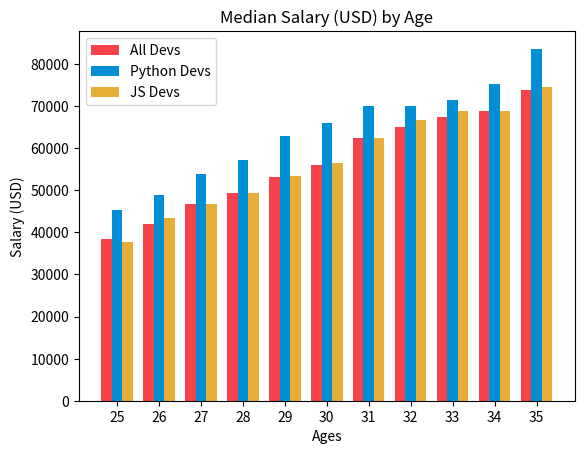

This figure's Python source:
from matplotlib import pyplot as plt
import numpy as np

# Let's collect the data first.
ages_x = [25, 26, 27, 28, 29, 30, 31, 32, 33, 34, 35]

dev_y = [38496, 42000, 46752, 49320, 53200,
         56000, 62316, 64928, 67317, 68748, 73752]
py_dev_y = [45372, 48876, 53850, 57287, 63016,
            65998, 70003, 70000, 71496, 75370, 83640]
js_dev_y = [37810, 43515, 46823, 49293, 53437, 56373,
            62375, 66674, 68745, 68746, 74583]

x_indexes = np.arange(len(ages_x))
#print(x_indexes)
width = 0.25

# The bar graphs simple stack on top of each other
# Solve this problem with numpy
plt.bar(x_indexes - width, dev_y, width=width, label='All Devs', color='#f5424b')
plt.bar(x_indexes, py_dev_y,width=width, label='Python Devs', color='#008fd5')
plt.bar(x_indexes + width, js_dev_y, width=width, label='JS Devs', color='#e5ae38')

plt.legend()
plt.xticks(ticks=x_indexes, labels=ages_x)
plt.title("Median Salary (USD) by Age")
plt.xlabel("Ages")
plt.ylabel("Salary (USD)")
plt.show()